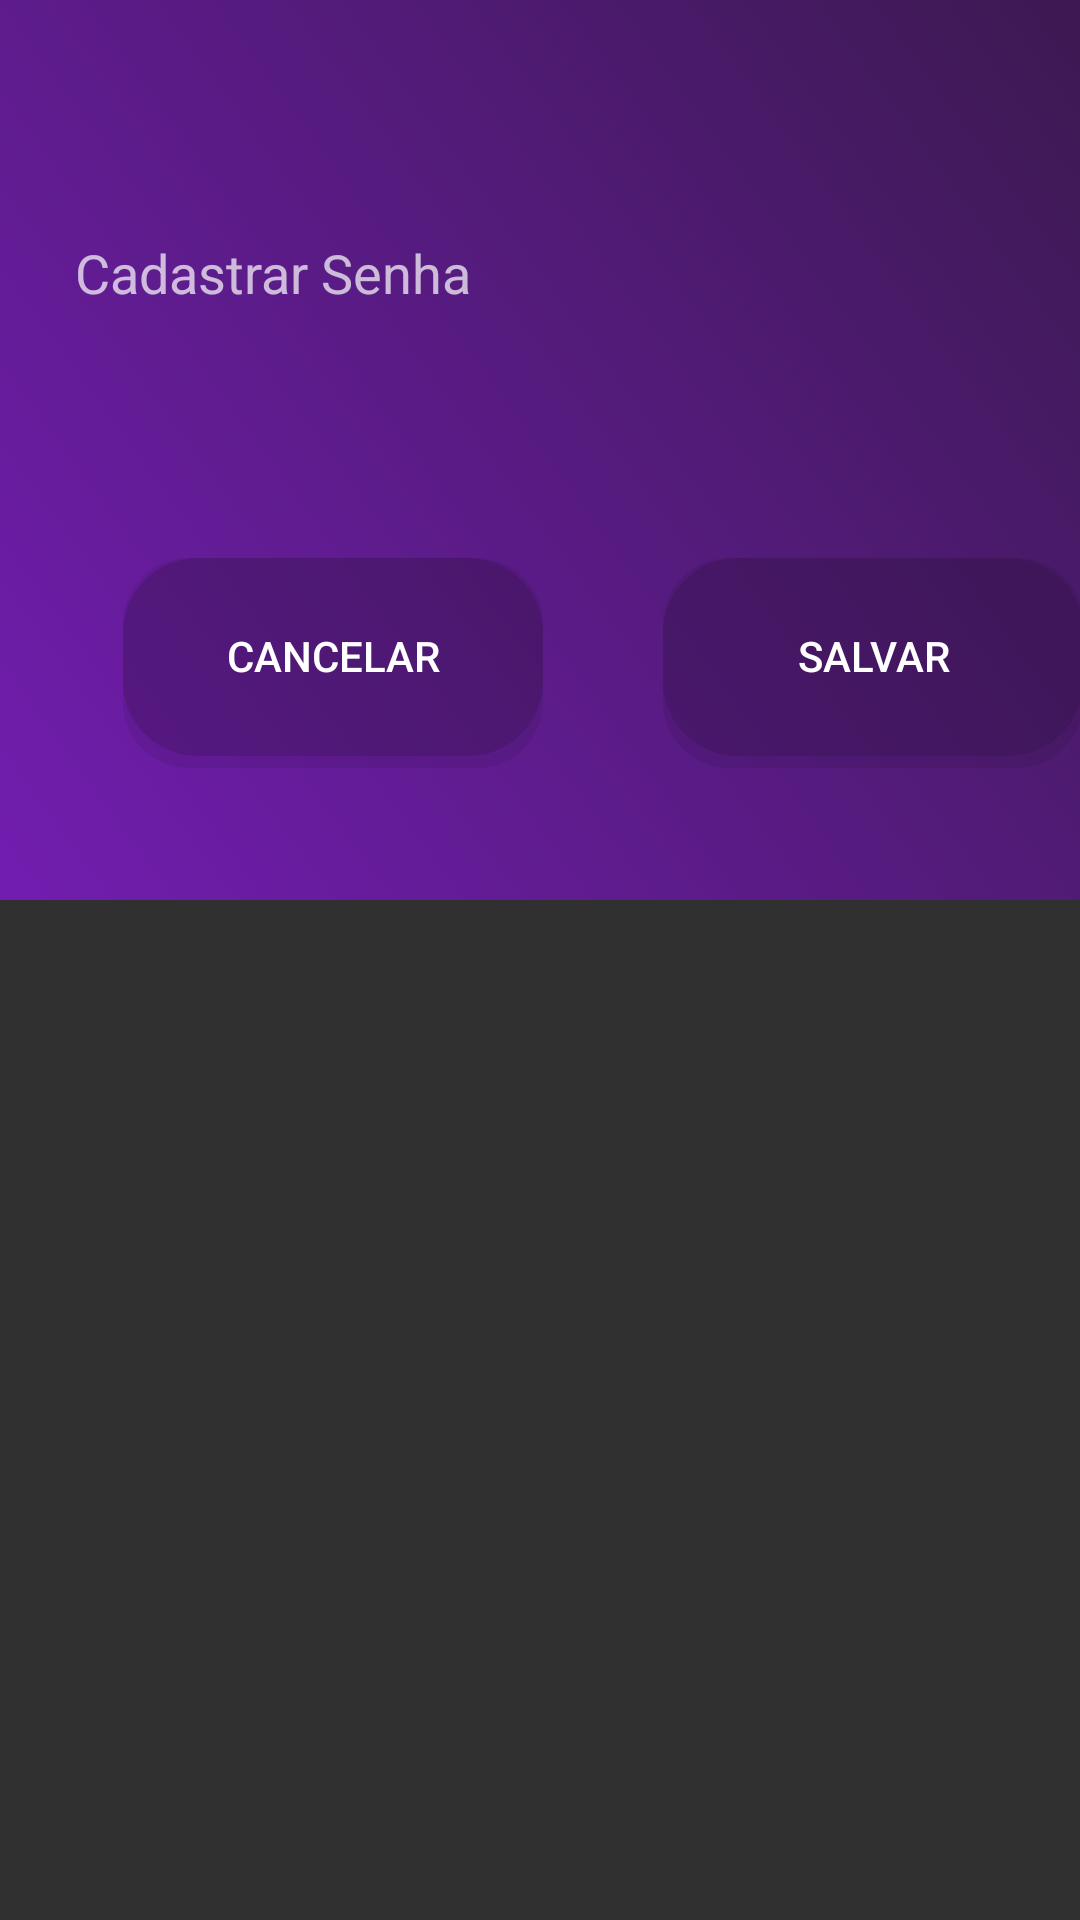

Produce the Android XML layout that renders to this screen, including the resource entries it uses.
<!-- AndroidManifest.xml: application theme Theme.TccLog -->
<!-- res/layout/card_register.xml -->
<?xml version="1.0" encoding="utf-8"?>
<LinearLayout
    xmlns:android="http://schemas.android.com/apk/res/android"
    xmlns:app="http://schemas.android.com/apk/res-auto"
    android:layout_width="wrap_content"
    android:layout_height="wrap_content"
    android:layout_gravity="center"
    android:layout_marginBottom="50dp"
    >

    <androidx.constraintlayout.widget.ConstraintLayout

        android:layout_width="410dp"
        android:layout_height="300dp"
        android:background="@drawable/passl_drawble">

        <EditText
            android:id="@+id/editText"
            android:layout_width="360dp"
            android:layout_height="50dp"
            android:autofillHints=""
            android:background="@drawable/text_e"
            android:hint="@string/cadastrar_senhaS"
            android:inputType="numberPassword"
            android:textColor="@color/black"
            app:layout_constraintBottom_toBottomOf="parent"
            app:layout_constraintEnd_toEndOf="parent"
            app:layout_constraintStart_toStartOf="parent"
            app:layout_constraintTop_toTopOf="parent"
            app:layout_constraintVertical_bias="0.264" />

        <LinearLayout
            android:layout_width="408dp"
            android:layout_height="158dp"
            app:layout_constraintBottom_toBottomOf="parent"
            app:layout_constraintEnd_toEndOf="parent"
            app:layout_constraintStart_toStartOf="parent"
            app:layout_constraintTop_toTopOf="parent"
            app:layout_constraintVertical_bias="0.887">

            <Button
                android:id="@+id/buttonC"
                style="?android:attr/buttonBarButtonStyle"
                android:layout_width="140dp"
                android:layout_height="70dp"
                android:layout_marginStart="40dp"
                android:layout_marginTop="60dp"
                android:background="@drawable/add_button"
                android:text="@string/cancelar"
                android:paddingBottom="5dp"
                android:textColor="@color/white" />

            <Button
                android:id="@+id/buttonS"
                style="?android:attr/buttonBarButtonStyle"
                android:layout_width="140dp"
                android:layout_height="70dp"
                android:layout_marginStart="40dp"
                android:layout_marginTop="60dp"
                android:background="@drawable/add_button"
                android:text="@string/salvar"
                android:paddingBottom="5dp"
                android:textColor="@color/white" />

        </LinearLayout>


    </androidx.constraintlayout.widget.ConstraintLayout>
</LinearLayout>
<!-- resources referenced by this layout -->
<resources>
  <color name="black">#FF000000</color>
  <color name="white">#FFFFFFFF</color>
  <!-- drawable add_button (drawable) -->
  <?xml version="1.0" encoding="utf-8"?>
  <layer-list
      xmlns:android="http://schemas.android.com/apk/res/android">
      
      <item>
          <shape>
              <corners android:radius="22dp">
  
              </corners>
              <solid android:color="#14020705"
                  />
          </shape>
      </item>
      <item  android:bottom="4dp">
          <shape>
              <corners android:radius="25dp">
  
              </corners>
              <solid android:color="@color/add_button"
                  />
          </shape>
      </item>
  </layer-list>
  <!-- drawable passl_drawble (drawable) -->
  <?xml version="1.0" encoding="utf-8"?>
  <layer-list xmlns:android="http://schemas.android.com/apk/res/android">
      <item>
          <shape>
              <gradient
                  android:startColor="#371949"
                  android:endColor="#721DB0"
                  android:angle="225"/>
  
          </shape>
      </item>
  </layer-list>
  <string name="cadastrar_senhaS">Cadastrar Senha</string>
  <string name="cancelar">Cancelar</string>
  <string name="salvar">Salvar</string>
  <style name="Theme.TccLog" parent="Theme.AppCompat.NoActionBar">
          
          <item name="colorPrimary">@color/purple_500</item>
          <item name="colorPrimaryVariant">@color/purple_700</item>
          <item name="colorOnPrimary">@color/white</item>
          
          <item name="colorSecondary">@color/teal_200</item>
          <item name="colorSecondaryVariant">@color/teal_700</item>
          <item name="colorOnSecondary">@color/black</item>
          
          <item name="android:statusBarColor">?attr/colorPrimaryVariant</item>
          
      </style>
  <color name="add_button">#402C123C</color>
  <color name="purple_500">#FF6200EE</color>
  <color name="purple_700">#FF3700B3</color>
  <color name="teal_200">#FF03DAC5</color>
  <color name="teal_700">#FF018786</color>
</resources>
